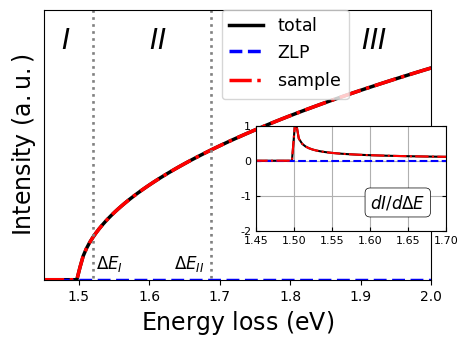
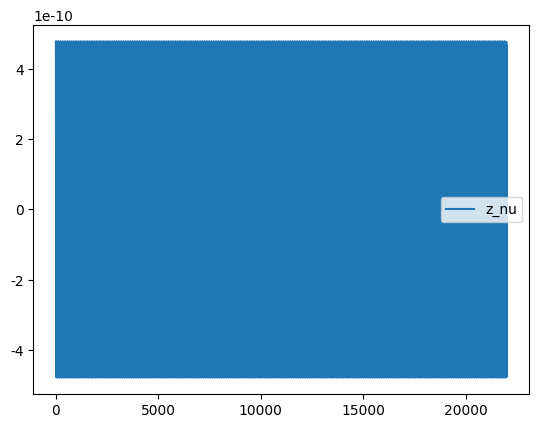
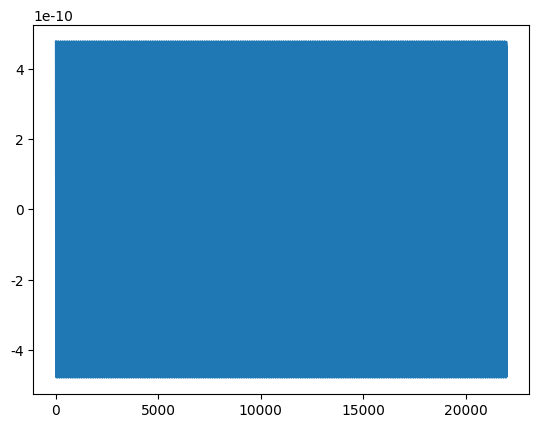
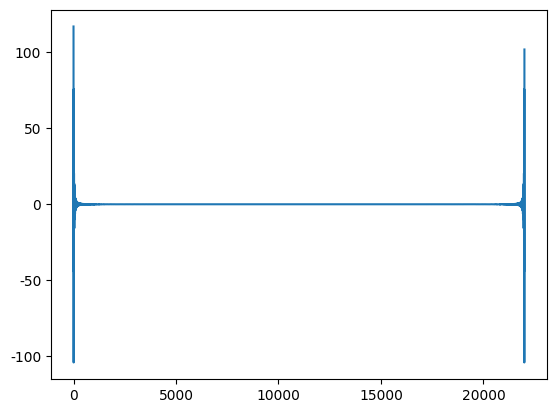
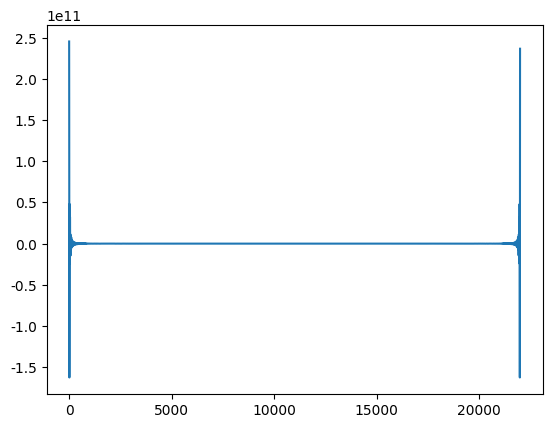
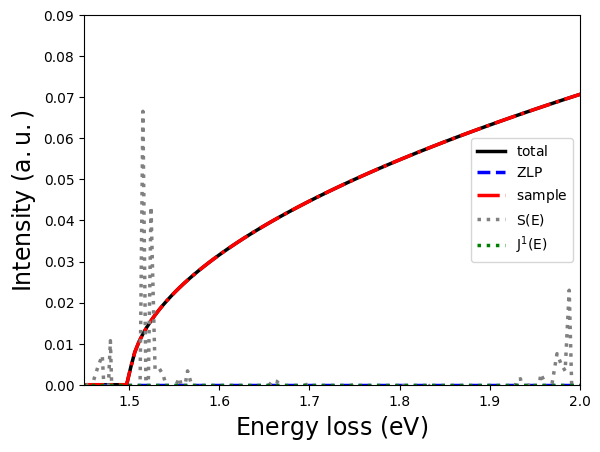
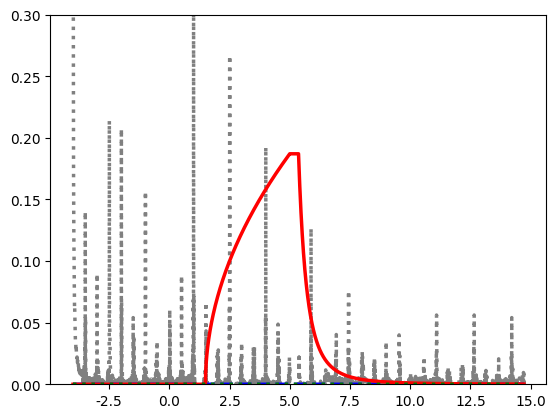
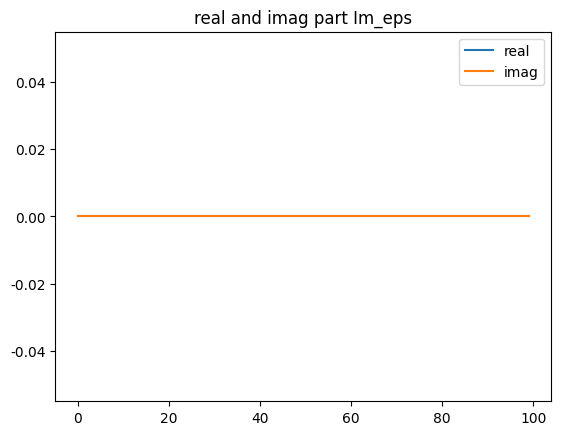
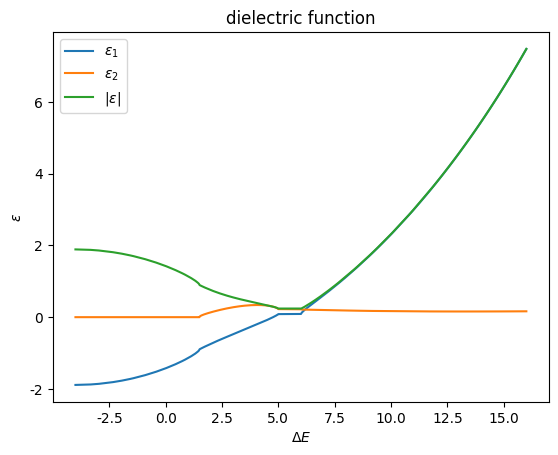

Here is the Python script that generated these plots, in order:
#!/usr/bin/env python3
# -*- coding: utf-8 -*-
"""
Created on Sun Sep  6 23:39:39 2020

[redacted]
"""
import numpy as np
import math
import matplotlib.pyplot as plt
#import lhapdf
from  matplotlib import rc
rc('font',**{'family':'sans-serif','sans-serif':['Helvetica']})
rc('text',usetex=False)
from numpy import fft
import scipy


# Model for ZLP
def IZLP(DeltaE):
    sigma = 0.0003 # eV (variance)
    A = 1e10 # normalisation
    izlp = A*math.exp( -DeltaE**2/sigma**2 )
    return izlp

def IZLP_der(DeltaE):
    sigma = 0.0003 # eV (variance)
    A = 1e10 # normalisation
    izlp = -2*DeltaE/sigma**2 * IZLP(DeltaE)
    return izlp

# Model for signal
def Isample(DeltaE):
    b = 0.5 # exponent
    Ebg = 1.5 # bandgap energy (eV)
    Bnorm = 0.1
    isample = 0
    if(DeltaE > Ebg):
        isample = Bnorm * ( DeltaE - Ebg)**b
    return isample

def Isample_der(DeltaE):
    b = 0.5 # exponent
    Ebg = 1.5 # bandgap energy (eV)
    Bnorm = 0.1
    isample = 0
    if(DeltaE > Ebg):
        isample = b/(DeltaE-Ebg) * Isample(DeltaE)
    return isample





import matplotlib.pyplot as plt
fig = plt.figure(figsize=(5,3.5))

# Min and max values of the EEL spectra
deltaE_min = -4 # eV, adjust for each spectrum
deltaE_max = 5 # eV, adjust for each spectrum
l=2000
deltaE = np.zeros(l)
EELtot = np.zeros(l)
EELZLP = np.zeros(l)
EELsample = np.zeros(l)
EELtot_der = np.zeros(l)
EELZLP_der = np.zeros(l)
EELsample_der = np.zeros(l)
for i in range(l):
    deltaE[i] = deltaE_min + (deltaE_max-deltaE_min)*(1.0*i)/(l-1.0)
    EELtot[i] = Isample(deltaE[i]) +  IZLP(deltaE[i])
    EELZLP[i] = IZLP(deltaE[i])
    EELsample[i] = Isample(deltaE[i])
    EELtot_der[i] = Isample_der(deltaE[i]) +  IZLP_der(deltaE[i])
    EELZLP_der[i] = IZLP_der(deltaE[i])
    EELsample_der[i] = Isample_der(deltaE[i])


plt.plot(deltaE,EELtot,linewidth=2.5,color="black",label=r"${\rm total}$")
plt.plot(deltaE,EELZLP,linewidth=2.5,color="blue",ls="dashed",label=r"${\rm ZLP}$")
plt.plot(deltaE,EELsample,linewidth=2.5,color="red",ls="dashdot",label=r"${\rm sample}$")


# Now produce the plot        
plt.xlabel(r"${\rm Energy~loss~(eV)}$",fontsize=17)
plt.ylabel(r"${\rm Intensity~(a.u.)}$",fontsize=17)
plt.xlim(1.45,2.0)
plt.ylim(0,0.09)
#plt.grid(True)
plt.ticklabel_format(axis="y", style="sci", scilimits=(0,0))
plt.yticks([])

plt.legend(frameon=True,loc=[0.46,0.67],prop={'size':12.5})

yline_xx=np.array([1.52,1.52])
yline_yy=np.array([-20,1e6])
plt.plot(yline_xx, yline_yy,color='grey',lw=1.9,ls="dotted")

yline_xx=np.array([1.687,1.687])
yline_yy=np.array([-20,1e6])
plt.plot(yline_xx, yline_yy,color='grey',lw=1.9,ls="dotted")

plt.text(1.525,0.0035,r"$\Delta E_I$",fontsize=12)
plt.text(1.635,0.0035,r"$\Delta E_{II}$",fontsize=12)
plt.text(1.475,0.077,r"$I$",fontsize=20)
plt.text(1.6,0.077,r"$II$",fontsize=20)
plt.text(1.9,0.077,r"$III$",fontsize=20)


# Create an inset
inset = fig.add_axes([0.55, 0.25, 0.38, 0.30])  # Fraction of figure size (3, 2.4)
inset.axes.get_xaxis().set_visible(True)
inset.axes.get_yaxis().set_visible(True)
#inset.set_ylabel(r"$d I/d\Delta E$",fontsize=12)
props = dict(boxstyle='round', facecolor='white', alpha=1,lw=0.5)
inset.text(1.60,-1.35,r"$d I/d\Delta E$",fontsize=12,bbox=props)
inset.set_xlim(1.45, 1.7)
inset.set_ylim(-2, 1)
inset.tick_params(which='both',direction='in',labelsize=8,right=True)
inset.tick_params(which='major',length=3)
inset.tick_params(which='minor',length=3)
#inset.set_yticks([])

print(EELtot_der)

inset.plot(deltaE,EELtot_der,linewidth=1.5,color="black",label=r"${\rm total}$")
inset.plot(deltaE,EELZLP_der,linewidth=1.5,color="blue",ls="dashed",label=r"${\rm ZLP}$")
inset.plot(deltaE,EELsample_der,linewidth=1.5,color="red",ls="dashdot",label=r"${\rm sample}$")
inset.grid(True)

#plt.tight_layout()
#plt.savefig("EELS_toy.pdf")

# [redacted]
#%%

#extend everything?
#step 2: extrapolation
r = 3 #Drude model, can also use estimation from exp. data
A = EELsample[-1]
n_times_extra = 10
sem_inf = l*(n_times_extra+1)

ddeltaE = (deltaE[-1]-deltaE[0])/deltaE.size

EELsample_extrp = np.zeros(sem_inf)
EELtot_extrp = np.zeros(sem_inf)
EELZLP_extrp = np.zeros(sem_inf)
deltaE_extrp = np.linspace(deltaE[0], sem_inf*ddeltaE+ddeltaE, sem_inf)

EELZLP_extrp[:len(EELZLP)] = EELZLP

EELsample_extrp[:l] = EELsample
deltaE_extrp[:l] = deltaE

EELsample_extrp[l:] = A*np.power(1+deltaE_extrp[l:]-deltaE_extrp[l],-r)

EELtot_extrp = EELsample_extrp + EELZLP_extrp



z_nu = scipy.fft.fft(EELZLP_extrp)
i_nu = scipy.fft.fft((EELsample_extrp+EELZLP_extrp))
abs_i_nu = np.absolute(i_nu)
max_i_nu = np.max(abs_i_nu)
i_nu_copy = np.copy(i_nu)
#i_nu[abs_i_nu<max_i_nu*0.00000000000001] = 0
N_ZLP = 1 #arbitrary units??? np.sum(EELZLP)

s_nu = N_ZLP*np.log(i_nu/z_nu)
j1_nu = z_nu*s_nu/N_ZLP


plt.figure()
plt.plot(z_nu, label = "z_nu")
#plt.plot(i_nu, label = "i_nu")
plt.legend()

s_nu_2 = s_nu
s_nu_2[np.isnan(s_nu)] = 0#1E10 #disregard NaN values, but setting them to 0 doesnt seem fair, as they should be inf

S_E = scipy.fft.ifft(s_nu_2)
J1_E = np.real(scipy.fft.ifft(j1_nu))



plt.figure()
plt.plot(z_nu)
plt.figure()
plt.plot(i_nu)

plt.figure()
plt.plot(i_nu/z_nu)

plt.figure()
plt.plot(deltaE,EELtot,linewidth=2.5,color="black",label=r"${\rm total}$")
plt.plot(deltaE,EELZLP,linewidth=2.5,color="blue",ls="dashed",label=r"${\rm ZLP}$")
plt.plot(deltaE,EELsample,linewidth=2.5,color="red",ls="dashdot",label=r"${\rm sample}$")
plt.plot(deltaE,S_E[:len(EELZLP)],linewidth=2.5,color="grey",ls="dotted",label=r"${\rm S(E)}$")
plt.plot(deltaE,J1_E[:len(EELZLP)],linewidth=2.5,color="green",ls="dotted",label=r"${\rm J^1(E)}$")
plt.legend()
# Now produce the plot        
plt.xlabel(r"${\rm Energy~loss~(eV)}$",fontsize=17)
plt.ylabel(r"${\rm Intensity~(a.u.)}$",fontsize=17)
plt.xlim(1.45,2.0)
plt.ylim(0,0.09)

plt.figure()
plt.plot(deltaE_extrp[:2*l],S_E[:2*l],linewidth=2.5,color="grey",ls="dotted",label=r"${\rm S(E)}$")
plt.plot(deltaE_extrp[:2*l],EELZLP_extrp[:2*l],linewidth=2.5,color="blue",ls="dashed",label=r"${\rm ZLP}$")
plt.plot(deltaE_extrp[:2*l],EELsample_extrp[:2*l],linewidth=2.5,color="red",label=r"${\rm sample}$")
plt.plot(deltaE_extrp[:2*l],J1_E[:2*l],linewidth=2.5,color="green",ls="dotted",label=r"${\rm J^1(E)}$")

plt.ylim(0,0.3)


#%% KRAMER-KRONIG ANALYSIS


#step 1: modulate intensity

#TODO: change variables to correct values
beta = 30E-3
m_0 = 1
v = 0.5 #needs to be smaller than c
c = 1 #natural units?
gamma = (1-v**2/c**2)**-0.5



theta_E = deltaE/(gamma*m_0*v**2)
log_term = np.log(1+(beta/theta_E)**2)

EELsample_ac = EELsample/log_term


#step 2: extrapolation
r = 3 #Drude model, can also use estimation from exp. data
A = EELsample_ac[-1]
n_times_extra = 3
sem_inf = l*(n_times_extra+1)

ddeltaE = (deltaE[-1]-deltaE[0])/deltaE.size

EELsample_extrp = np.zeros(sem_inf)
deltaE_extrp = np.linspace(deltaE[0], sem_inf*ddeltaE+ddeltaE, sem_inf)

EELsample_extrp[:l] = EELsample_ac
deltaE_extrp[:l] = deltaE

EELsample_extrp[l:] = A*np.power(1+deltaE_extrp[l:]-deltaE_extrp[l],-r)


#step 3: normalisation and retreiving Im[1/eps(E)]

Re_eps0 = 0 #value of Re[1/eps(0)]
int_EELsample_over_deltaE = np.sum(EELsample_extrp/deltaE_extrp)*ddeltaE
K = 2*int_EELsample_over_deltaE/(math.pi*(1-Re_eps0))


Im_eps = EELsample_extrp/K #Im[-1/eps(E)]

plt.figure()
plt.plot(np.real(Im_eps[:100]), label = "real")
plt.plot(np.imag(Im_eps[:100]), label = "imag")
plt.legend()
plt.title("real and imag part Im_eps")

#step 4: retreiving Re[1/eps(E)]

method = 3  #1: integration at datapoints, except deltaE = deltaE'
            #2: integration between datapoints deltaE_i = (deltaE_i + deltaE_i+1)/2
            #3: FT

deltaE_extrp_Re = deltaE_extrp
Re_eps = np.zeros(sem_inf) 
#%%
#integrate around each energy (to avoid singularities)
if method == 1:
    deltaE_extrp_Re = deltaE_extrp
    Re_eps = np.zeros(sem_inf) 
    for i in range(deltaE_extrp.size):
        deltaE_i = deltaE_extrp[i]
        select = (deltaE_extrp != deltaE_i)
        Re_eps[i] = 1 - 2/math.pi * np.sum(Im_eps[select]*deltaE_extrp[select]/(np.power(deltaE_extrp[select],2)-deltaE_i**2))
elif method ==2:
    deltaE_extrp_Re = np.zeros(sem_inf-1) 
    Re_eps = np.zeros(sem_inf-1) 
    for i in range(deltaE_extrp.size-1):
        deltaE_i = (deltaE_extrp[i]+deltaE_extrp[i+1])/2
        deltaE_extrp_Re = deltaE_i
        Re_eps[i] = 1 - 2/math.pi * np.sum(Im_eps*deltaE_extrp/(np.power(deltaE_extrp,2)-deltaE_i**2))
else: 
    if method != 3:
        print("you have selected a wrong method, please select 1,2, or 3. FT method used.")
    sgn = np.ones(Im_eps.shape)
    half = math.floor(Im_eps.size/2)
    sgn[:half] *= -1

    
    
    q_t = scipy.fft.idst(Im_eps)
    p_t = sgn*q_t
    Re_eps =  scipy.fft.dct(p_t)
    
    
    
    


#%%
#step 6: retreiving ε
if method ==2:
    #Re_eps and Im_eps shifted with respect to eachother: what makes sense?
    eps1 = Re_eps / (Re_eps**2 + Im_eps[:-1]**2)
    eps2 = Im_eps[:-1] / (Re_eps**2 + Im_eps[:-1]**2)
    eps = eps1 + 1j*eps2
else: #method == 1 || method == 3:
    eps1 = Re_eps / (Re_eps**2 + Im_eps**2)
    eps2 = Im_eps / (Re_eps**2 + Im_eps**2)
    eps = eps1 + 1j*eps2



plt.figure()
plt.plot(deltaE_extrp[:2*l], eps1[:2*l], label = r"$\varepsilon_1$")
plt.plot(deltaE_extrp[:2*l], eps2[:2*l], label = r"$\varepsilon_2$")
plt.plot(deltaE_extrp[:2*l], np.absolute(eps[:2*l]), label = r"$|\varepsilon|$")
plt.title(r"dielectric function")
plt.legend()
plt.xlabel(r"$\Delta E$")
plt.ylabel(r"$\varepsilon$")
